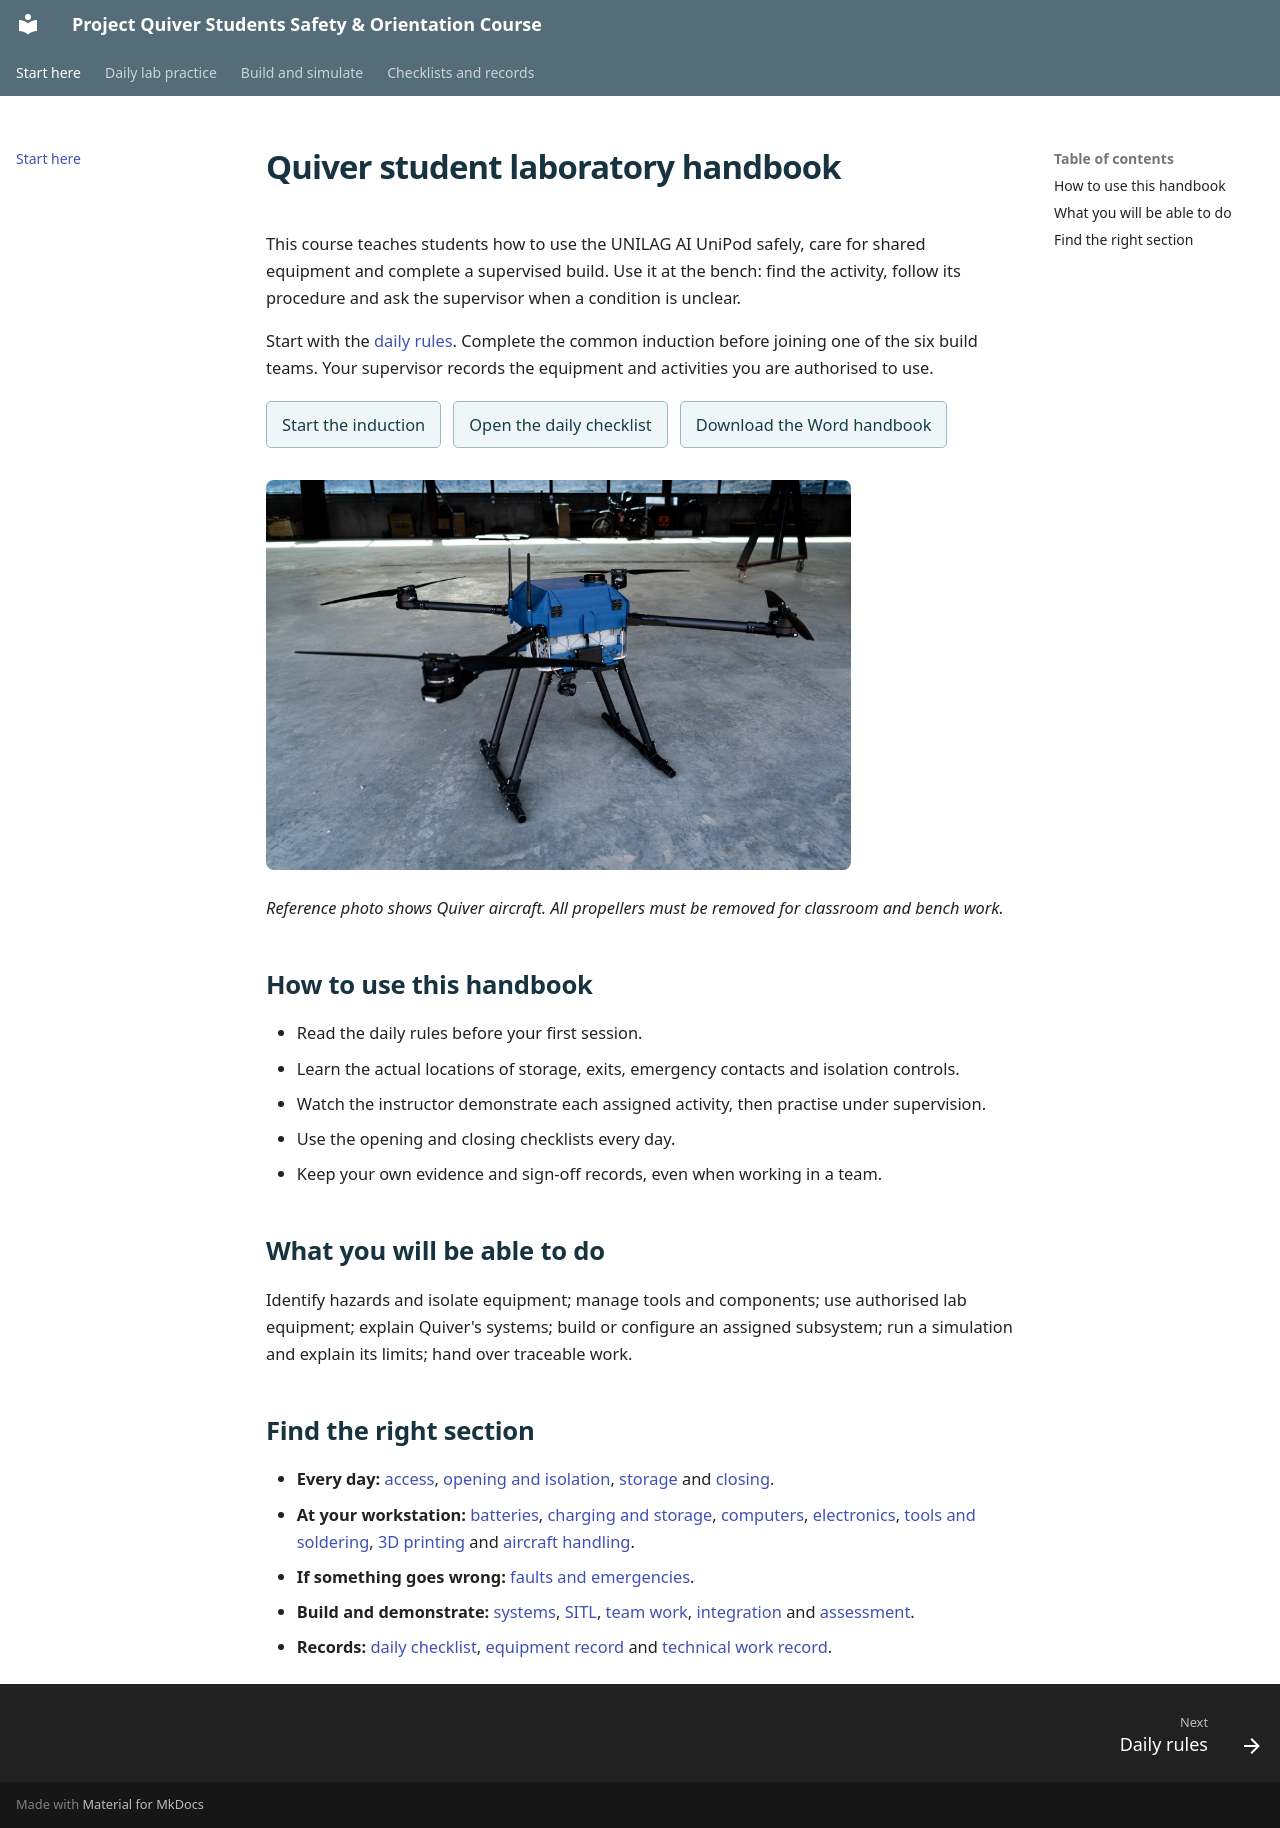

repository: NorVirae/project-quiver-ssoc · page: index.html · generator: mkdocs

# Quiver student laboratory handbook

This course teaches students how to use the UNILAG AI UniPod safely, care for shared equipment and complete a supervised build. Use it at the bench: find the activity, follow its procedure and ask the supervisor when a condition is unclear.

Start with the [daily rules](daily-rules.md). Complete the common induction before joining one of the six build teams. Your supervisor records the equipment and activities you are authorised to use.

<div class="course-actions">
  <a href="daily-rules/">Start the induction</a>
  <a href="daily-checklist/">Open the daily checklist</a>
  <a href="downloads/Quiver_Student_Laboratory_Handbook_v1.docx" download>Download the Word handbook</a>
</div>

![Quiver reference aircraft](assets/quiver.jpg)

*Reference photo shows Quiver aircraft. All propellers must be removed for classroom and bench work.*

## How to use this handbook

- Read the daily rules before your first session.
- Learn the actual locations of storage, exits, emergency contacts and isolation controls.
- Watch the instructor demonstrate each assigned activity, then practise under supervision.
- Use the opening and closing checklists every day.
- Keep your own evidence and sign-off records, even when working in a team.

## What you will be able to do

Identify hazards and isolate equipment; manage tools and components; use authorised lab equipment; explain Quiver's systems; build or configure an assigned subsystem; run a simulation and explain its limits; hand over traceable work.

## Find the right section

- **Every day:** [access](access.md), [opening and isolation](opening.md), [storage](storage.md) and [closing](closing.md).
- **At your workstation:** [batteries](batteries.md), [charging and storage](charging.md), [computers](computers.md), [electronics](electronics.md), [tools and soldering](tools.md), [3D printing](printing.md) and [aircraft handling](aircraft.md).
- **If something goes wrong:** [faults and emergencies](incidents.md).
- **Build and demonstrate:** [systems](systems.md), [SITL](sitl.md), [team work](teams.md), [integration](integration.md) and [assessment](assessment.md).
- **Records:** [daily checklist](daily-checklist.md), [equipment record](equipment-record.md) and [technical work record](work-record.md).

<!-- **Course control:** Version 5.1, 25 October 2026. The department must adopt the procedures and complete the local arrangements in the [delivery guide](delivery.md) before practical teaching. Equipment authorisation and real flight approval are separate decisions. -->
